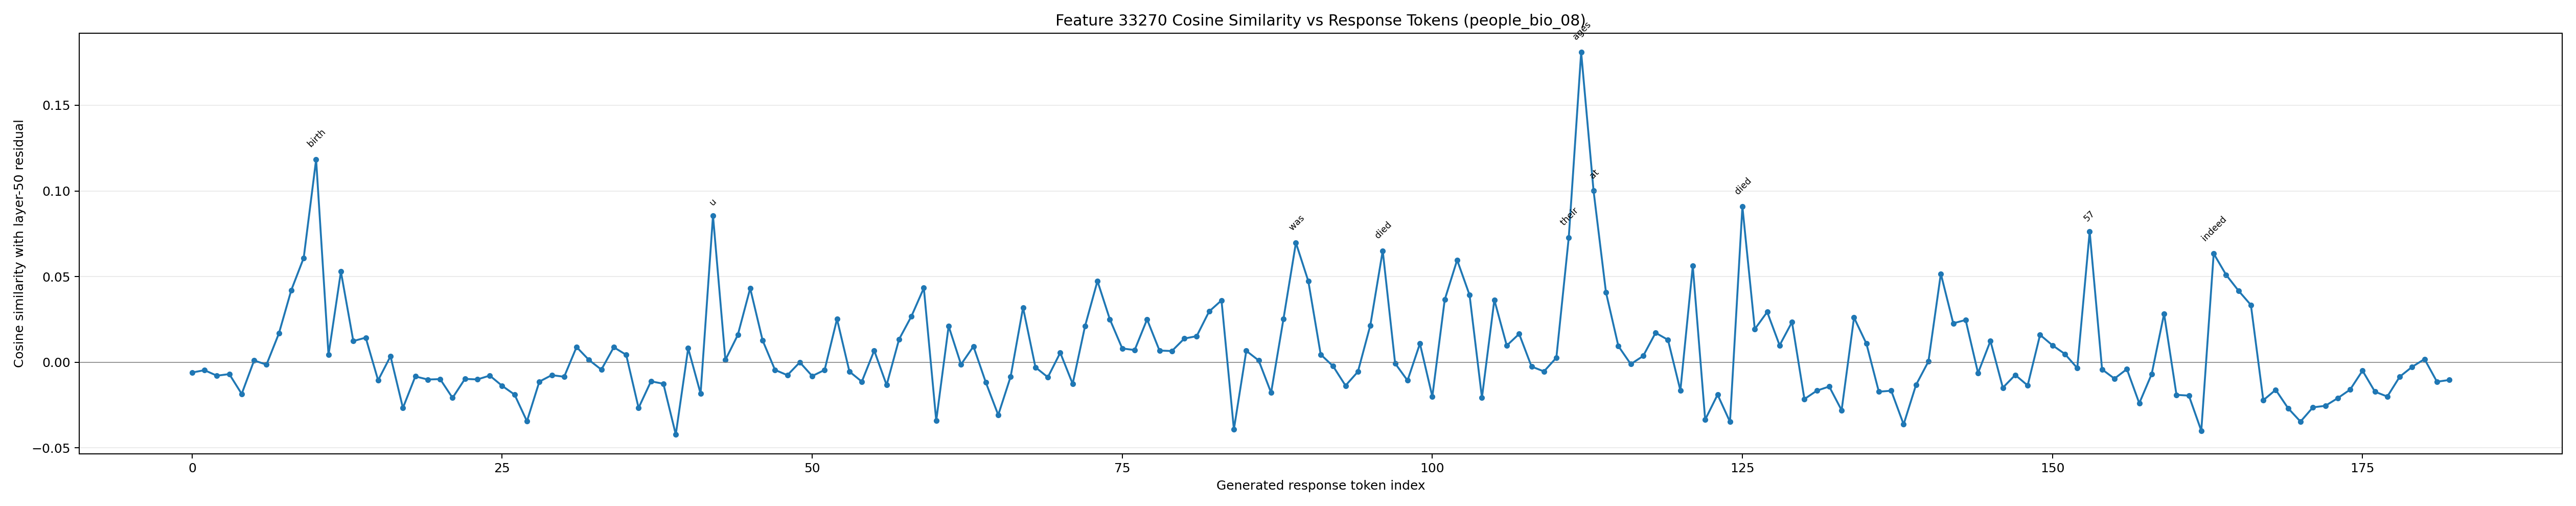

Values plotted in this chart, from the file beside it:
generated_token_index, token_id, token_text, prediction_position, cosine_similarity
0, 1271, To, 58, -0.005994
1, 4320, answer, 59, -0.004628
2, 420, this, 60, -0.00785
3, 3488, question, 61, -0.006903
4, 11, ,, 62, -0.01848
5, 584, we, 63, 0.001043
6, 1205, need, 64, -0.001401
7, 311, to, 65, 0.01682
8, 1440, know, 66, 0.04212
9, 279, the, 67, 0.06093
10, 7342, birth, 68, 0.1183
11, 323, and, 69, 0.004266
12, 4648, death, 70, 0.05289
13, 1667, years, 71, 0.01236
14, 315, of, 72, 0.01438
15, 2225, both, 73, -0.01053
16, 64532, Abdullah, 74, 0.003537
17, 19185, ib, 75, -0.02667
18, 77, n, 76, -0.008257
19, 453, al, 77, -0.01008
20, 5364, -M, 78, -0.009843
21, 84, u, 79, -0.02079
22, 956, 't, 80, -0.009718
23, 10002, azz, 81, -0.01004
24, 323, and, 82, -0.007781
25, 103230, �, 83, -0.01377
26, 116, �, 84, -0.01888
27, 45829, 子, 85, -0.03443
28, 109596, 隆, 86, -0.0113
29, 320, (, 87, -0.007511
30, 50302, Lu, 88, -0.00847
31, 1901, Z, 89, 0.008889
32, 321, il, 90, 0.001332
33, 647, ong, 91, -0.004305
34, 3677, ).??, 92, 0.008751
35, 5953, Ab, 93, 0.004356
36, 67, d, 94, -0.02666
37, 41897, ullah, 95, -0.01112
38, 19185, ib, 96, -0.01255
39, 77, n, 97, -0.04217
40, 453, al, 98, 0.008161
41, 5364, -M, 99, -0.0183
42, 84, u, 100, 0.08557
43, 956, 't, 101, 0.001353
44, 10002, azz, 102, 0.01593
45, 574, was, 103, 0.04315
46, 9405, born, 104, 0.01279
47, 304, in, 105, -0.004479
48, 220, , 106, -0.007546
49, 24963, 861, 107, -1.875334419310093e-05
50, 9827, AD, 108, -0.008041
51, 323, and, 109, -0.004499
52, 8636, died, 110, 0.02521
53, 304, in, 111, -0.005423
54, 220, , 112, -0.01131
55, 23629, 908, 113, 0.006824
56, 9827, AD, 114, -0.01331
57, 520, at, 115, 0.01335
58, 279, the, 116, 0.02684
59, 4325, age, 117, 0.04334
... 123 more rows
